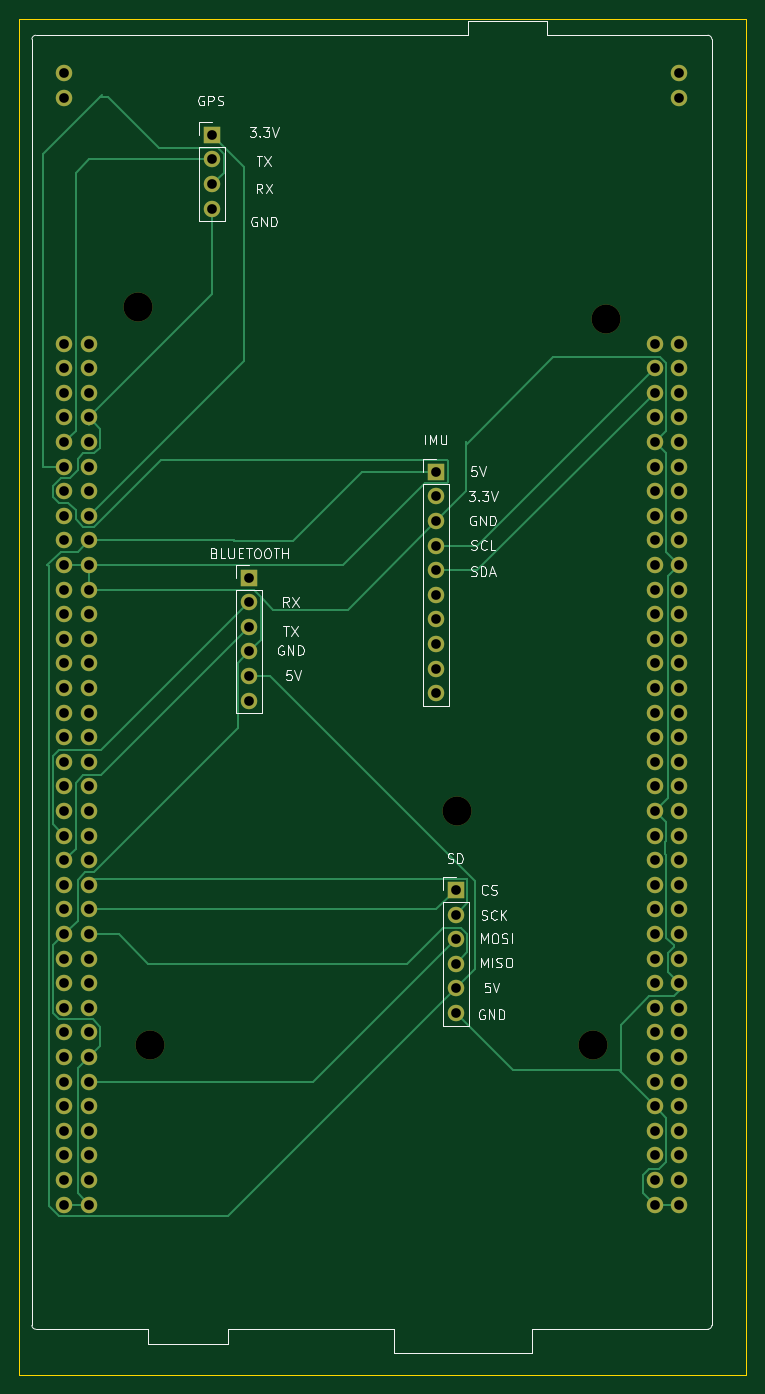
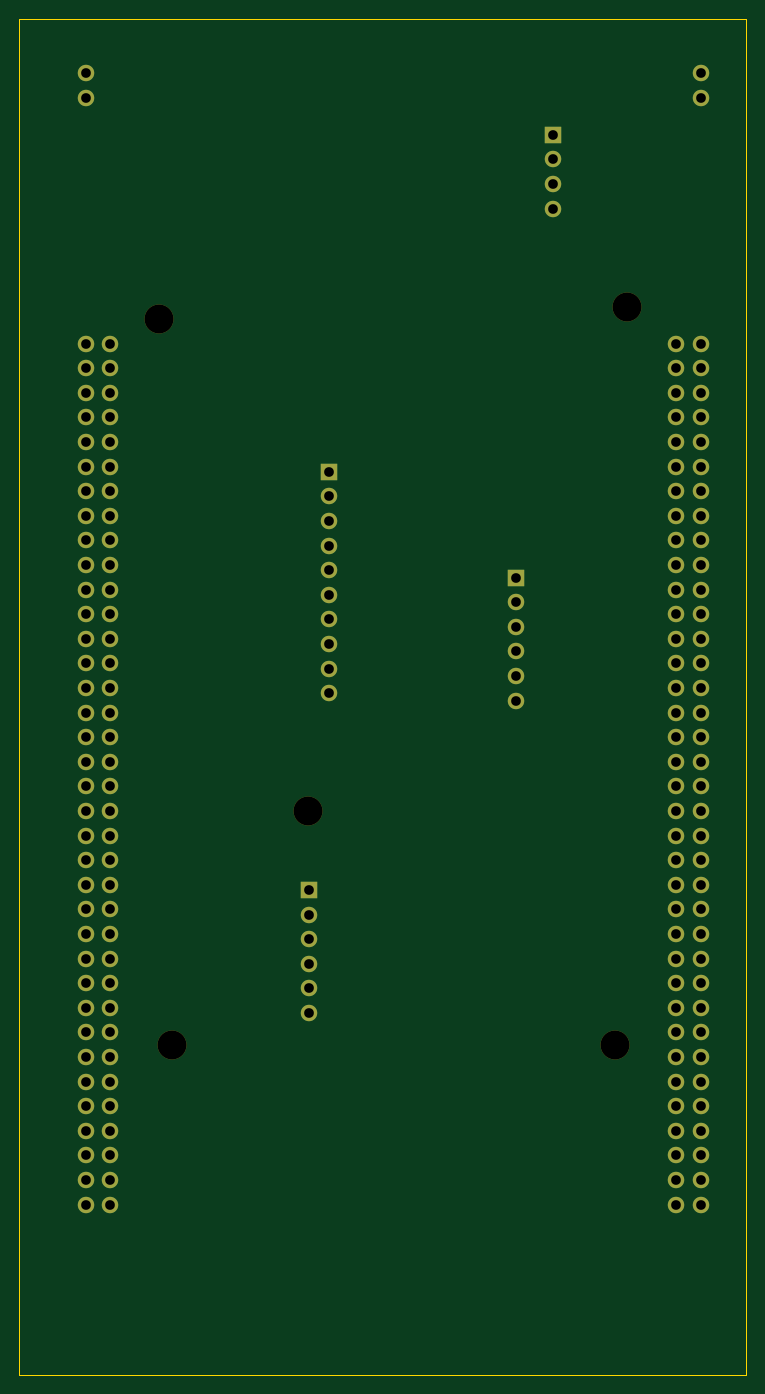
Circuit board: 10 layer files. Board 75.0 x 140.0 mm.
- bottom_copper: Backup-B_Cu.gbr (11227 bytes)
- bottom_mask: Backup-B_Mask.gbr (5240 bytes)
- paste: Backup-B_Paste.gbr (507 bytes)
- bottom_silk: Backup-B_SilkS.gbr (508 bytes)
- outline: Backup-Edge_Cuts.gbr (839 bytes)
- top_copper: Backup-F_Cu.gbr (19907 bytes)
- top_mask: Backup-F_Mask.gbr (5240 bytes)
- paste: Backup-F_Paste.gbr (507 bytes)
- top_silk: Backup-F_SilkS.gbr (21570 bytes)
- drill: Backup.drl (3356 bytes)

=== bottom_copper: Backup-B_Cu.gbr (11227 bytes, source omitted) ===
=== bottom_mask: Backup-B_Mask.gbr ===
%TF.GenerationSoftware,KiCad,Pcbnew,5.1.10-88a1d61d58~90~ubuntu20.04.1*%
%TF.CreationDate,2021-11-03T21:20:01-05:00*%
%TF.ProjectId,Backup,4261636b-7570-42e6-9b69-6361645f7063,rev?*%
%TF.SameCoordinates,Original*%
%TF.FileFunction,Soldermask,Bot*%
%TF.FilePolarity,Negative*%
%FSLAX46Y46*%
G04 Gerber Fmt 4.6, Leading zero omitted, Abs format (unit mm)*
G04 Created by KiCad (PCBNEW 5.1.10-88a1d61d58~90~ubuntu20.04.1) date 2021-11-03 21:20:01*
%MOMM*%
%LPD*%
G01*
G04 APERTURE LIST*
%ADD10C,3.000000*%
%ADD11C,1.700000*%
%ADD12R,1.700000X1.700000*%
%ADD13O,1.700000X1.700000*%
G04 APERTURE END LIST*
D10*
%TO.C,U1*%
X115191001Y-116863001D03*
X130541001Y-66063001D03*
X82261001Y-64753001D03*
X83531001Y-140953001D03*
X129241001Y-140963001D03*
D11*
X138141001Y-43163001D03*
X138141001Y-40623001D03*
X74641001Y-43163001D03*
X74641001Y-40623001D03*
X138141001Y-157463001D03*
X135601001Y-157463001D03*
X138141001Y-154923001D03*
X135601001Y-154923001D03*
X138141001Y-152383001D03*
X135601001Y-152383001D03*
X138141001Y-149843001D03*
X135601001Y-149843001D03*
X138141001Y-147303001D03*
X135601001Y-147303001D03*
X138141001Y-144763001D03*
X135601001Y-144763001D03*
X138141001Y-142223001D03*
X135601001Y-142223001D03*
X138141001Y-139683001D03*
X135601001Y-139683001D03*
X138141001Y-137143001D03*
X135601001Y-137143001D03*
X138141001Y-134603001D03*
X135601001Y-134603001D03*
X138141001Y-132063001D03*
X135601001Y-132063001D03*
X138141001Y-129523001D03*
X135601001Y-129523001D03*
X138141001Y-126983001D03*
X135601001Y-126983001D03*
X138141001Y-124443001D03*
X135601001Y-124443001D03*
X138141001Y-121903001D03*
X135601001Y-121903001D03*
X138141001Y-119363001D03*
X135601001Y-119363001D03*
X138141001Y-116823001D03*
X135601001Y-116823001D03*
X138141001Y-114283001D03*
X135601001Y-114283001D03*
X138141001Y-111743001D03*
X135601001Y-111743001D03*
X138141001Y-109203001D03*
X135601001Y-109203001D03*
X138141001Y-106663001D03*
X135601001Y-106663001D03*
X138141001Y-104123001D03*
X135601001Y-104123001D03*
X138141001Y-101583001D03*
X135601001Y-101583001D03*
X138141001Y-99043001D03*
X135601001Y-99043001D03*
X138141001Y-96503001D03*
X135601001Y-96503001D03*
X138141001Y-93963001D03*
X135601001Y-93963001D03*
X138141001Y-91423001D03*
X135601001Y-91423001D03*
X138141001Y-88883001D03*
X135601001Y-88883001D03*
X138141001Y-86343001D03*
X135601001Y-86343001D03*
X138141001Y-83803001D03*
X135601001Y-83803001D03*
X138141001Y-81263001D03*
X135601001Y-81263001D03*
X138141001Y-78723001D03*
X135601001Y-78723001D03*
X138141001Y-76183001D03*
X135601001Y-76183001D03*
X138141001Y-73643001D03*
X135601001Y-73643001D03*
X138141001Y-71103001D03*
X135601001Y-71103001D03*
X138141001Y-68563001D03*
X135601001Y-68563001D03*
X77181001Y-157463001D03*
X74641001Y-157463001D03*
X77181001Y-154923001D03*
X74641001Y-154923001D03*
X77181001Y-152383001D03*
X74641001Y-152383001D03*
X77181001Y-149843001D03*
X74641001Y-149843001D03*
X77181001Y-147303001D03*
X74641001Y-147303001D03*
X77181001Y-144763001D03*
X74641001Y-144763001D03*
X77181001Y-142223001D03*
X74641001Y-142223001D03*
X77181001Y-139683001D03*
X74641001Y-139683001D03*
X77181001Y-137143001D03*
X74641001Y-137143001D03*
X77181001Y-134603001D03*
X74641001Y-134603001D03*
X77181001Y-132063001D03*
X74641001Y-132063001D03*
X77181001Y-129523001D03*
X74641001Y-129523001D03*
X77181001Y-126983001D03*
X74641001Y-126983001D03*
X77181001Y-124443001D03*
X74641001Y-124443001D03*
X77181001Y-121903001D03*
X74641001Y-121903001D03*
X77181001Y-119363001D03*
X74641001Y-119363001D03*
X77181001Y-116823001D03*
X74641001Y-116823001D03*
X77181001Y-114283001D03*
X74641001Y-114283001D03*
X77181001Y-111743001D03*
X74641001Y-111743001D03*
X77181001Y-109203001D03*
X74641001Y-109203001D03*
X77181001Y-106663001D03*
X74641001Y-106663001D03*
X77181001Y-104123001D03*
X74641001Y-104123001D03*
X77181001Y-101583001D03*
X74641001Y-101583001D03*
X77181001Y-99043001D03*
X74641001Y-99043001D03*
X77181001Y-96503001D03*
X74641001Y-96503001D03*
X77181001Y-93963001D03*
X74641001Y-93963001D03*
X77181001Y-91423001D03*
X74641001Y-91423001D03*
X77181001Y-88883001D03*
X74641001Y-88883001D03*
X77181001Y-86343001D03*
X74641001Y-86343001D03*
X77181001Y-83803001D03*
X74641001Y-83803001D03*
X77181001Y-81263001D03*
X74641001Y-81263001D03*
X77181001Y-78723001D03*
X74641001Y-78723001D03*
X77181001Y-76183001D03*
X74641001Y-76183001D03*
X77181001Y-73643001D03*
X74641001Y-73643001D03*
X77181001Y-71103001D03*
X74641001Y-71103001D03*
X77181001Y-68563001D03*
X74641001Y-68563001D03*
%TD*%
D12*
%TO.C,IMU*%
X113030000Y-81788000D03*
D13*
X113030000Y-84328000D03*
X113030000Y-86868000D03*
X113030000Y-89408000D03*
X113030000Y-91948000D03*
X113030000Y-94488000D03*
X113030000Y-97028000D03*
X113030000Y-99568000D03*
X113030000Y-102108000D03*
X113030000Y-104648000D03*
%TD*%
D12*
%TO.C,GPS*%
X89916000Y-46990000D03*
D13*
X89916000Y-49530000D03*
X89916000Y-52070000D03*
X89916000Y-54610000D03*
%TD*%
D12*
%TO.C,BLUETOOTH*%
X93726000Y-92710000D03*
D13*
X93726000Y-95250000D03*
X93726000Y-97790000D03*
X93726000Y-100330000D03*
X93726000Y-102870000D03*
X93726000Y-105410000D03*
%TD*%
%TO.C,SD*%
X115062000Y-137668000D03*
X115062000Y-135128000D03*
X115062000Y-132588000D03*
X115062000Y-130048000D03*
X115062000Y-127508000D03*
D12*
X115062000Y-124968000D03*
%TD*%
M02*

=== paste: Backup-B_Paste.gbr ===
%TF.GenerationSoftware,KiCad,Pcbnew,5.1.10-88a1d61d58~90~ubuntu20.04.1*%
%TF.CreationDate,2021-11-03T21:20:01-05:00*%
%TF.ProjectId,Backup,4261636b-7570-42e6-9b69-6361645f7063,rev?*%
%TF.SameCoordinates,Original*%
%TF.FileFunction,Paste,Bot*%
%TF.FilePolarity,Positive*%
%FSLAX46Y46*%
G04 Gerber Fmt 4.6, Leading zero omitted, Abs format (unit mm)*
G04 Created by KiCad (PCBNEW 5.1.10-88a1d61d58~90~ubuntu20.04.1) date 2021-11-03 21:20:01*
%MOMM*%
%LPD*%
G01*
G04 APERTURE LIST*
G04 APERTURE END LIST*
M02*

=== bottom_silk: Backup-B_SilkS.gbr ===
%TF.GenerationSoftware,KiCad,Pcbnew,5.1.10-88a1d61d58~90~ubuntu20.04.1*%
%TF.CreationDate,2021-11-03T21:20:01-05:00*%
%TF.ProjectId,Backup,4261636b-7570-42e6-9b69-6361645f7063,rev?*%
%TF.SameCoordinates,Original*%
%TF.FileFunction,Legend,Bot*%
%TF.FilePolarity,Positive*%
%FSLAX46Y46*%
G04 Gerber Fmt 4.6, Leading zero omitted, Abs format (unit mm)*
G04 Created by KiCad (PCBNEW 5.1.10-88a1d61d58~90~ubuntu20.04.1) date 2021-11-03 21:20:01*
%MOMM*%
%LPD*%
G01*
G04 APERTURE LIST*
G04 APERTURE END LIST*
M02*

=== outline: Backup-Edge_Cuts.gbr ===
%TF.GenerationSoftware,KiCad,Pcbnew,5.1.10-88a1d61d58~90~ubuntu20.04.1*%
%TF.CreationDate,2021-11-03T21:20:01-05:00*%
%TF.ProjectId,Backup,4261636b-7570-42e6-9b69-6361645f7063,rev?*%
%TF.SameCoordinates,Original*%
%TF.FileFunction,Profile,NP*%
%FSLAX46Y46*%
G04 Gerber Fmt 4.6, Leading zero omitted, Abs format (unit mm)*
G04 Created by KiCad (PCBNEW 5.1.10-88a1d61d58~90~ubuntu20.04.1) date 2021-11-03 21:20:01*
%MOMM*%
%LPD*%
G01*
G04 APERTURE LIST*
%TA.AperFunction,Profile*%
%ADD10C,0.050000*%
%TD*%
G04 APERTURE END LIST*
D10*
X70000000Y-175000000D02*
X70000000Y-160000000D01*
X145000000Y-175000000D02*
X70000000Y-175000000D01*
X145000000Y-160000000D02*
X145000000Y-175000000D01*
X70000000Y-160000000D02*
X70000000Y-35000000D01*
X145000000Y-35000000D02*
X145000000Y-160000000D01*
X70000000Y-35000000D02*
X145000000Y-35000000D01*
M02*

=== top_copper: Backup-F_Cu.gbr (19907 bytes, source omitted) ===
=== top_mask: Backup-F_Mask.gbr ===
%TF.GenerationSoftware,KiCad,Pcbnew,5.1.10-88a1d61d58~90~ubuntu20.04.1*%
%TF.CreationDate,2021-11-03T21:20:01-05:00*%
%TF.ProjectId,Backup,4261636b-7570-42e6-9b69-6361645f7063,rev?*%
%TF.SameCoordinates,Original*%
%TF.FileFunction,Soldermask,Top*%
%TF.FilePolarity,Negative*%
%FSLAX46Y46*%
G04 Gerber Fmt 4.6, Leading zero omitted, Abs format (unit mm)*
G04 Created by KiCad (PCBNEW 5.1.10-88a1d61d58~90~ubuntu20.04.1) date 2021-11-03 21:20:01*
%MOMM*%
%LPD*%
G01*
G04 APERTURE LIST*
%ADD10C,3.000000*%
%ADD11C,1.700000*%
%ADD12R,1.700000X1.700000*%
%ADD13O,1.700000X1.700000*%
G04 APERTURE END LIST*
D10*
%TO.C,U1*%
X115191001Y-116863001D03*
X130541001Y-66063001D03*
X82261001Y-64753001D03*
X83531001Y-140953001D03*
X129241001Y-140963001D03*
D11*
X138141001Y-43163001D03*
X138141001Y-40623001D03*
X74641001Y-43163001D03*
X74641001Y-40623001D03*
X138141001Y-157463001D03*
X135601001Y-157463001D03*
X138141001Y-154923001D03*
X135601001Y-154923001D03*
X138141001Y-152383001D03*
X135601001Y-152383001D03*
X138141001Y-149843001D03*
X135601001Y-149843001D03*
X138141001Y-147303001D03*
X135601001Y-147303001D03*
X138141001Y-144763001D03*
X135601001Y-144763001D03*
X138141001Y-142223001D03*
X135601001Y-142223001D03*
X138141001Y-139683001D03*
X135601001Y-139683001D03*
X138141001Y-137143001D03*
X135601001Y-137143001D03*
X138141001Y-134603001D03*
X135601001Y-134603001D03*
X138141001Y-132063001D03*
X135601001Y-132063001D03*
X138141001Y-129523001D03*
X135601001Y-129523001D03*
X138141001Y-126983001D03*
X135601001Y-126983001D03*
X138141001Y-124443001D03*
X135601001Y-124443001D03*
X138141001Y-121903001D03*
X135601001Y-121903001D03*
X138141001Y-119363001D03*
X135601001Y-119363001D03*
X138141001Y-116823001D03*
X135601001Y-116823001D03*
X138141001Y-114283001D03*
X135601001Y-114283001D03*
X138141001Y-111743001D03*
X135601001Y-111743001D03*
X138141001Y-109203001D03*
X135601001Y-109203001D03*
X138141001Y-106663001D03*
X135601001Y-106663001D03*
X138141001Y-104123001D03*
X135601001Y-104123001D03*
X138141001Y-101583001D03*
X135601001Y-101583001D03*
X138141001Y-99043001D03*
X135601001Y-99043001D03*
X138141001Y-96503001D03*
X135601001Y-96503001D03*
X138141001Y-93963001D03*
X135601001Y-93963001D03*
X138141001Y-91423001D03*
X135601001Y-91423001D03*
X138141001Y-88883001D03*
X135601001Y-88883001D03*
X138141001Y-86343001D03*
X135601001Y-86343001D03*
X138141001Y-83803001D03*
X135601001Y-83803001D03*
X138141001Y-81263001D03*
X135601001Y-81263001D03*
X138141001Y-78723001D03*
X135601001Y-78723001D03*
X138141001Y-76183001D03*
X135601001Y-76183001D03*
X138141001Y-73643001D03*
X135601001Y-73643001D03*
X138141001Y-71103001D03*
X135601001Y-71103001D03*
X138141001Y-68563001D03*
X135601001Y-68563001D03*
X77181001Y-157463001D03*
X74641001Y-157463001D03*
X77181001Y-154923001D03*
X74641001Y-154923001D03*
X77181001Y-152383001D03*
X74641001Y-152383001D03*
X77181001Y-149843001D03*
X74641001Y-149843001D03*
X77181001Y-147303001D03*
X74641001Y-147303001D03*
X77181001Y-144763001D03*
X74641001Y-144763001D03*
X77181001Y-142223001D03*
X74641001Y-142223001D03*
X77181001Y-139683001D03*
X74641001Y-139683001D03*
X77181001Y-137143001D03*
X74641001Y-137143001D03*
X77181001Y-134603001D03*
X74641001Y-134603001D03*
X77181001Y-132063001D03*
X74641001Y-132063001D03*
X77181001Y-129523001D03*
X74641001Y-129523001D03*
X77181001Y-126983001D03*
X74641001Y-126983001D03*
X77181001Y-124443001D03*
X74641001Y-124443001D03*
X77181001Y-121903001D03*
X74641001Y-121903001D03*
X77181001Y-119363001D03*
X74641001Y-119363001D03*
X77181001Y-116823001D03*
X74641001Y-116823001D03*
X77181001Y-114283001D03*
X74641001Y-114283001D03*
X77181001Y-111743001D03*
X74641001Y-111743001D03*
X77181001Y-109203001D03*
X74641001Y-109203001D03*
X77181001Y-106663001D03*
X74641001Y-106663001D03*
X77181001Y-104123001D03*
X74641001Y-104123001D03*
X77181001Y-101583001D03*
X74641001Y-101583001D03*
X77181001Y-99043001D03*
X74641001Y-99043001D03*
X77181001Y-96503001D03*
X74641001Y-96503001D03*
X77181001Y-93963001D03*
X74641001Y-93963001D03*
X77181001Y-91423001D03*
X74641001Y-91423001D03*
X77181001Y-88883001D03*
X74641001Y-88883001D03*
X77181001Y-86343001D03*
X74641001Y-86343001D03*
X77181001Y-83803001D03*
X74641001Y-83803001D03*
X77181001Y-81263001D03*
X74641001Y-81263001D03*
X77181001Y-78723001D03*
X74641001Y-78723001D03*
X77181001Y-76183001D03*
X74641001Y-76183001D03*
X77181001Y-73643001D03*
X74641001Y-73643001D03*
X77181001Y-71103001D03*
X74641001Y-71103001D03*
X77181001Y-68563001D03*
X74641001Y-68563001D03*
%TD*%
D12*
%TO.C,IMU*%
X113030000Y-81788000D03*
D13*
X113030000Y-84328000D03*
X113030000Y-86868000D03*
X113030000Y-89408000D03*
X113030000Y-91948000D03*
X113030000Y-94488000D03*
X113030000Y-97028000D03*
X113030000Y-99568000D03*
X113030000Y-102108000D03*
X113030000Y-104648000D03*
%TD*%
D12*
%TO.C,GPS*%
X89916000Y-46990000D03*
D13*
X89916000Y-49530000D03*
X89916000Y-52070000D03*
X89916000Y-54610000D03*
%TD*%
D12*
%TO.C,BLUETOOTH*%
X93726000Y-92710000D03*
D13*
X93726000Y-95250000D03*
X93726000Y-97790000D03*
X93726000Y-100330000D03*
X93726000Y-102870000D03*
X93726000Y-105410000D03*
%TD*%
%TO.C,SD*%
X115062000Y-137668000D03*
X115062000Y-135128000D03*
X115062000Y-132588000D03*
X115062000Y-130048000D03*
X115062000Y-127508000D03*
D12*
X115062000Y-124968000D03*
%TD*%
M02*

=== paste: Backup-F_Paste.gbr ===
%TF.GenerationSoftware,KiCad,Pcbnew,5.1.10-88a1d61d58~90~ubuntu20.04.1*%
%TF.CreationDate,2021-11-03T21:20:01-05:00*%
%TF.ProjectId,Backup,4261636b-7570-42e6-9b69-6361645f7063,rev?*%
%TF.SameCoordinates,Original*%
%TF.FileFunction,Paste,Top*%
%TF.FilePolarity,Positive*%
%FSLAX46Y46*%
G04 Gerber Fmt 4.6, Leading zero omitted, Abs format (unit mm)*
G04 Created by KiCad (PCBNEW 5.1.10-88a1d61d58~90~ubuntu20.04.1) date 2021-11-03 21:20:01*
%MOMM*%
%LPD*%
G01*
G04 APERTURE LIST*
G04 APERTURE END LIST*
M02*

=== top_silk: Backup-F_SilkS.gbr (21570 bytes, source omitted) ===
=== drill: Backup.drl ===
M48
; DRILL file {KiCad 5.1.10-88a1d61d58~90~ubuntu20.04.1} date Wed Nov  3 21:19:59 2021
; FORMAT={-:-/ absolute / metric / decimal}
; #@! TF.CreationDate,2021-11-03T21:19:59-05:00
; #@! TF.GenerationSoftware,Kicad,Pcbnew,5.1.10-88a1d61d58~90~ubuntu20.04.1
FMAT,2
METRIC
T1C1.000
T2C3.000
%
G90
G05
T1
X74.641Y-40.623
X74.641Y-43.163
X74.641Y-68.563
X74.641Y-71.103
X74.641Y-73.643
X74.641Y-76.183
X74.641Y-78.723
X74.641Y-81.263
X74.641Y-83.803
X74.641Y-86.343
X74.641Y-88.883
X74.641Y-91.423
X74.641Y-93.963
X74.641Y-96.503
X74.641Y-99.043
X74.641Y-101.583
X74.641Y-104.123
X74.641Y-106.663
X74.641Y-109.203
X74.641Y-111.743
X74.641Y-114.283
X74.641Y-116.823
X74.641Y-119.363
X74.641Y-121.903
X74.641Y-124.443
X74.641Y-126.983
X74.641Y-129.523
X74.641Y-132.063
X74.641Y-134.603
X74.641Y-137.143
X74.641Y-139.683
X74.641Y-142.223
X74.641Y-144.763
X74.641Y-147.303
X74.641Y-149.843
X74.641Y-152.383
X74.641Y-154.923
X74.641Y-157.463
X77.181Y-68.563
X77.181Y-71.103
X77.181Y-73.643
X77.181Y-76.183
X77.181Y-78.723
X77.181Y-81.263
X77.181Y-83.803
X77.181Y-86.343
X77.181Y-88.883
X77.181Y-91.423
X77.181Y-93.963
X77.181Y-96.503
X77.181Y-99.043
X77.181Y-101.583
X77.181Y-104.123
X77.181Y-106.663
X77.181Y-109.203
X77.181Y-111.743
X77.181Y-114.283
X77.181Y-116.823
X77.181Y-119.363
X77.181Y-121.903
X77.181Y-124.443
X77.181Y-126.983
X77.181Y-129.523
X77.181Y-132.063
X77.181Y-134.603
X77.181Y-137.143
X77.181Y-139.683
X77.181Y-142.223
X77.181Y-144.763
X77.181Y-147.303
X77.181Y-149.843
X77.181Y-152.383
X77.181Y-154.923
X77.181Y-157.463
X89.916Y-46.99
X89.916Y-49.53
X89.916Y-52.07
X89.916Y-54.61
X93.726Y-92.71
X93.726Y-95.25
X93.726Y-97.79
X93.726Y-100.33
X93.726Y-102.87
X93.726Y-105.41
X113.03Y-81.788
X113.03Y-84.328
X113.03Y-86.868
X113.03Y-89.408
X113.03Y-91.948
X113.03Y-94.488
X113.03Y-97.028
X113.03Y-99.568
X113.03Y-102.108
X113.03Y-104.648
X115.062Y-124.968
X115.062Y-127.508
X115.062Y-130.048
X115.062Y-132.588
X115.062Y-135.128
X115.062Y-137.668
X135.601Y-68.563
X135.601Y-71.103
X135.601Y-73.643
X135.601Y-76.183
X135.601Y-78.723
X135.601Y-81.263
X135.601Y-83.803
X135.601Y-86.343
X135.601Y-88.883
X135.601Y-91.423
X135.601Y-93.963
X135.601Y-96.503
X135.601Y-99.043
X135.601Y-101.583
X135.601Y-104.123
X135.601Y-106.663
X135.601Y-109.203
X135.601Y-111.743
X135.601Y-114.283
X135.601Y-116.823
X135.601Y-119.363
X135.601Y-121.903
X135.601Y-124.443
X135.601Y-126.983
X135.601Y-129.523
X135.601Y-132.063
X135.601Y-134.603
X135.601Y-137.143
X135.601Y-139.683
X135.601Y-142.223
X135.601Y-144.763
X135.601Y-147.303
X135.601Y-149.843
X135.601Y-152.383
X135.601Y-154.923
X135.601Y-157.463
X138.141Y-40.623
X138.141Y-43.163
X138.141Y-68.563
X138.141Y-71.103
X138.141Y-73.643
X138.141Y-76.183
X138.141Y-78.723
X138.141Y-81.263
X138.141Y-83.803
X138.141Y-86.343
X138.141Y-88.883
X138.141Y-91.423
X138.141Y-93.963
X138.141Y-96.503
X138.141Y-99.043
X138.141Y-101.583
X138.141Y-104.123
X138.141Y-106.663
X138.141Y-109.203
X138.141Y-111.743
X138.141Y-114.283
X138.141Y-116.823
X138.141Y-119.363
X138.141Y-121.903
X138.141Y-124.443
X138.141Y-126.983
X138.141Y-129.523
X138.141Y-132.063
X138.141Y-134.603
X138.141Y-137.143
X138.141Y-139.683
X138.141Y-142.223
X138.141Y-144.763
X138.141Y-147.303
X138.141Y-149.843
X138.141Y-152.383
X138.141Y-154.923
X138.141Y-157.463
T2
X82.261Y-64.753
X83.531Y-140.953
X115.191Y-116.863
X129.241Y-140.963
X130.541Y-66.063
T0
M30

